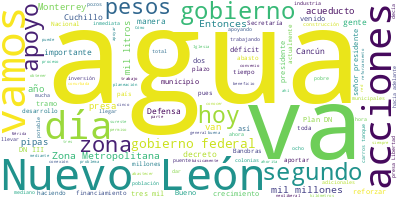

The table this chart was drawn from, first rows:
Participante, Texto, Sentimiento, Palabras, Dia, Mes, Anio
PRESIDENTE ANDRES MANUEL LOPEZ OBRADOR, Buenos días., 0.0, 2, 29, 07, 2022
PRESIDENTE ANDRES MANUEL LOPEZ OBRADOR, Bueno, vamos a informar. No vamos a tard…, 0.0, 29, 29, 07, 2022
PRESIDENTE ANDRES MANUEL LOPEZ OBRADOR, Vamos a tratar básicamente el día de hoy…, 0.0, 82, 29, 07, 2022
PRESIDENTE ANDRES MANUEL LOPEZ OBRADOR, Y se está afectando más a la población p…, 0.0, 50, 29, 07, 2022
PRESIDENTE ANDRES MANUEL LOPEZ OBRADOR, Es resolver el fondo a mediano y a largo…, 0.0, 113, 29, 07, 2022
PRESIDENTE ANDRES MANUEL LOPEZ OBRADOR, Le voy a pedir al ingeniero Germán Martí…, 0.0, 38, 29, 07, 2022
PRESIDENTE ANDRES MANUEL LOPEZ OBRADOR, Y el general subsecretario de la Defensa…, 0.0, 53, 29, 07, 2022
PRESIDENTE ANDRES MANUEL LOPEZ OBRADOR, Entonces, Germán., 0.0, 2, 29, 07, 2022
GERMAN MARTINEZ SANTOYO, Con su permiso, señor presidente, señor …, 0.0, 8, 29, 07, 2022
GERMAN MARTINEZ SANTOYO, Vamos a presentar brevemente el reforzam…, 0.0, 38, 29, 07, 2022
GERMAN MARTINEZ SANTOYO, Tenemos cinco conceptos principales:, 0.0, 4, 29, 07, 2022
GERMAN MARTINEZ SANTOYO, El financiamiento del acueducto El Cuchi…, 0.0, 7, 29, 07, 2022
GERMAN MARTINEZ SANTOYO, El financiamiento de la presa La Liberta…, 0.0, 7, 29, 07, 2022
GERMAN MARTINEZ SANTOYO, Una actividad importante que empezó el d…, 0.0, 18, 29, 07, 2022
GERMAN MARTINEZ SANTOYO, Apoyo mediante suministro de carros tanq…, 0.0, 8, 29, 07, 2022
GERMAN MARTINEZ SANTOYO, Y decreto presidencial., 0.0, 3, 29, 07, 2022
GERMAN MARTINEZ SANTOYO, Como lo mencionaba el presidente, una de…, 0.0, 65, 29, 07, 2022
GERMAN MARTINEZ SANTOYO, Banobras aportará en financiamiento siet…, 0.0, 37, 29, 07, 2022
GERMAN MARTINEZ SANTOYO, El beneficio que se tiene para obtener e…, 0.0, 44, 29, 07, 2022
GERMAN MARTINEZ SANTOYO, El gobierno federal también pagará los i…, 0.0, 37, 29, 07, 2022
GERMAN MARTINEZ SANTOYO, Otra de las acciones importantes, la pre…, 0.0, 38, 29, 07, 2022
GERMAN MARTINEZ SANTOYO, El gobierno federal ha aportado como inv…, 0.0, 67, 29, 07, 2022
GERMAN MARTINEZ SANTOYO, Esta presa, como decía, mil 500 litros p…, 0.0, 43, 29, 07, 2022
GERMAN MARTINEZ SANTOYO, Una de las acciones más importantes para…, 0.0, 42, 29, 07, 2022
GERMAN MARTINEZ SANTOYO, Esta es una acción que ya inició su dist…, 0.0, 59, 29, 07, 2022
GERMAN MARTINEZ SANTOYO, Todo este proceso es para llegar a las p…, 0.0, 49, 29, 07, 2022
GERMAN MARTINEZ SANTOYO, Este convenio, con posibilidades de ampl…, 0.0, 25, 29, 07, 2022
GERMAN MARTINEZ SANTOYO, También, de las acciones inmediatas es e…, 0.0, 89, 29, 07, 2022
GERMAN MARTINEZ SANTOYO, Otros apoyos que está dando el gobierno …, 0.0, 58, 29, 07, 2022
GERMAN MARTINEZ SANTOYO, Dentro de estas actividades de habilitac…, 0.0, 65, 29, 07, 2022
GERMAN MARTINEZ SANTOYO, Es importante señalar que ha habido una …, 0.0, 27, 29, 07, 2022
GERMAN MARTINEZ SANTOYO, Y, como decía el presidente, hoy se firm…, 0.0, 38, 29, 07, 2022
GERMAN MARTINEZ SANTOYO, Es todo, señor presidente., 0.0, 4, 29, 07, 2022
ADAN AUGUSTO LOPEZ HERNANDEZ, Buenos días a todos., 0.0, 4, 29, 07, 2022
ADAN AUGUSTO LOPEZ HERNANDEZ, Pues, cumpliendo la instrucción del seño…, 0.0, 65, 29, 07, 2022
ADAN AUGUSTO LOPEZ HERNANDEZ, Comprende 18 municipios de la zona metro…, 0.0, 143, 29, 07, 2022
ADAN AUGUSTO LOPEZ HERNANDEZ, Y en el marco del Plan DN-III se instruy…, 0.0, 37, 29, 07, 2022
ADAN AUGUSTO LOPEZ HERNANDEZ, Básicamente eso es., 0.0, 3, 29, 07, 2022
AGUSTIN RADILLA SUASTEGUI, Con su permiso, señor presidente. Muy bu…, 0.0, 10, 29, 07, 2022
AGUSTIN RADILLA SUASTEGUI, Como ya escuchamos, las acciones que est…, 0.0, 94, 29, 07, 2022
AGUSTIN RADILLA SUASTEGUI, Pero, por instrucciones del señor presid…, 0.0, 68, 29, 07, 2022
AGUSTIN RADILLA SUASTEGUI, Y el abasto de agua se va a hacer desde …, 0.0, 51, 29, 07, 2022
AGUSTIN RADILLA SUASTEGUI, Es todo., 0.0, 2, 29, 07, 2022
AGUSTIN RADILLA SUASTEGUI, Gracias señor., 0.0, 2, 29, 07, 2022
PRESIDENTE ANDRES MANUEL LOPEZ OBRADOR, Bueno, ya para concluir, van ustedes a c…, 0.0, 15, 29, 07, 2022
PRESIDENTE ANDRES MANUEL LOPEZ OBRADOR, Decir que estamos trabajando, repito, de…, 0.0, 37, 29, 07, 2022
GERMAN MARTINEZ SANTOYO, En El Chapotal., 0.0, 3, 29, 07, 2022
PRESIDENTE ANDRES MANUEL LOPEZ OBRADOR, Sí, pero es la citrícola de Morelos, de …, 0.0, 9, 29, 07, 2022
PRESIDENTE ANDRES MANUEL LOPEZ OBRADOR, Mucha gente de las Iglesias que me han v…, 0.0, 39, 29, 07, 2022
PRESIDENTE ANDRES MANUEL LOPEZ OBRADOR, Y ahora va esta respuesta, es reforzar l…, 0.0, 34, 29, 07, 2022
PRESIDENTE ANDRES MANUEL LOPEZ OBRADOR, Es importante que se conozcan algunos da…, 0.0, 54, 29, 07, 2022
PRESIDENTE ANDRES MANUEL LOPEZ OBRADOR, Pero, de todas maneras, de todas maneras…, 0.0, 82, 29, 07, 2022
PRESIDENTE ANDRES MANUEL LOPEZ OBRADOR, Entonces, si tenemos un déficit en una s…, 0.0, 44, 29, 07, 2022
PRESIDENTE ANDRES MANUEL LOPEZ OBRADOR, Entonces, con esto se enfrenta el proble…, 0.0, 49, 29, 07, 2022
PRESIDENTE ANDRES MANUEL LOPEZ OBRADOR, Ha crecido mucho Nuevo León, decía el go…, 0.0, 51, 29, 07, 2022
PRESIDENTE ANDRES MANUEL LOPEZ OBRADOR, Me decía el obispo: ‘Se habla de Monterr…, 0.0, 78, 29, 07, 2022
PRESIDENTE ANDRES MANUEL LOPEZ OBRADOR, Se requiere al Estado para organizar, pa…, 0.0, 20, 29, 07, 2022
PRESIDENTE ANDRES MANUEL LOPEZ OBRADOR, Entonces, planeación, es importante, que…, 0.0, 11, 29, 07, 2022
PRESIDENTE ANDRES MANUEL LOPEZ OBRADOR, Lo segundo, desarrollo horizontal. No qu…, 0.0, 74, 29, 07, 2022
PRESIDENTE ANDRES MANUEL LOPEZ OBRADOR, Y esto también nos lleva a que se procur…, 0.0, 31, 29, 07, 2022
... 14 more rows
